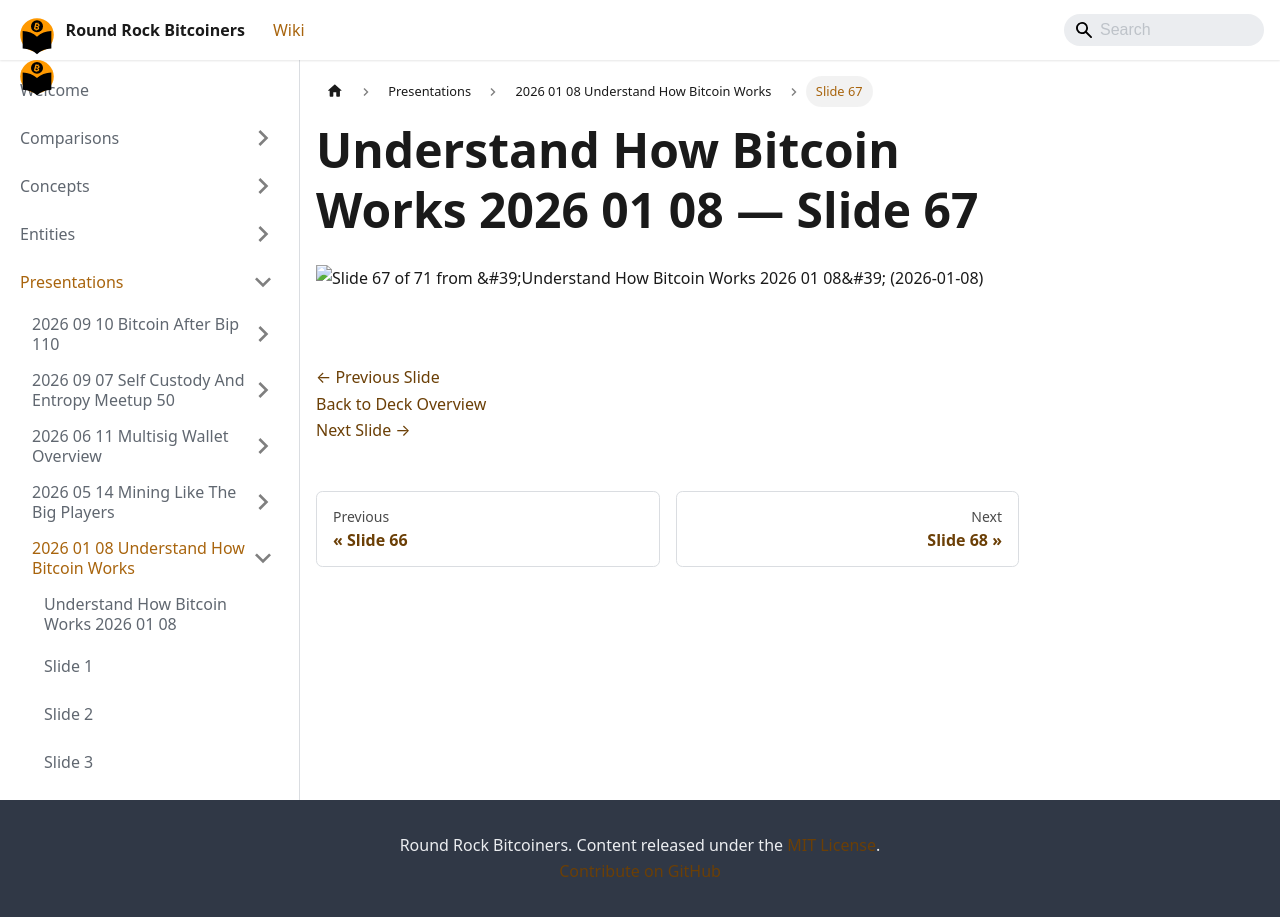

repository: jason-me/rrbtc-wiki · page: presentations/2026-01-08-understand-how-bitcoin-works/slide-067/index.html · generator: docusaurus

---
title: "Slide 67 of 71 - Understand How Bitcoin Works 2026 01 08"
sidebar_label: "Slide 67"
pagination_next: "presentations/2026-01-08-understand-how-bitcoin-works/slide-068"
pagination_prev: "presentations/2026-01-08-understand-how-bitcoin-works/slide-066"
---

# Understand How Bitcoin Works 2026 01 08 — Slide 67

![Slide 67 of 71 from 'Understand How Bitcoin Works 2026 01 08' (2026-01-08)](/img/slides/2026-01-08-understand-how-bitcoin-works/slide_066.jpg)

<br/>
<br/>

[← Previous Slide](/presentations/2026-01-08-understand-how-bitcoin-works/slide-066)  
[Back to Deck Overview](/presentations/2026-01-08-understand-how-bitcoin-works/)  
[Next Slide →](/presentations/2026-01-08-understand-how-bitcoin-works/slide-068)
